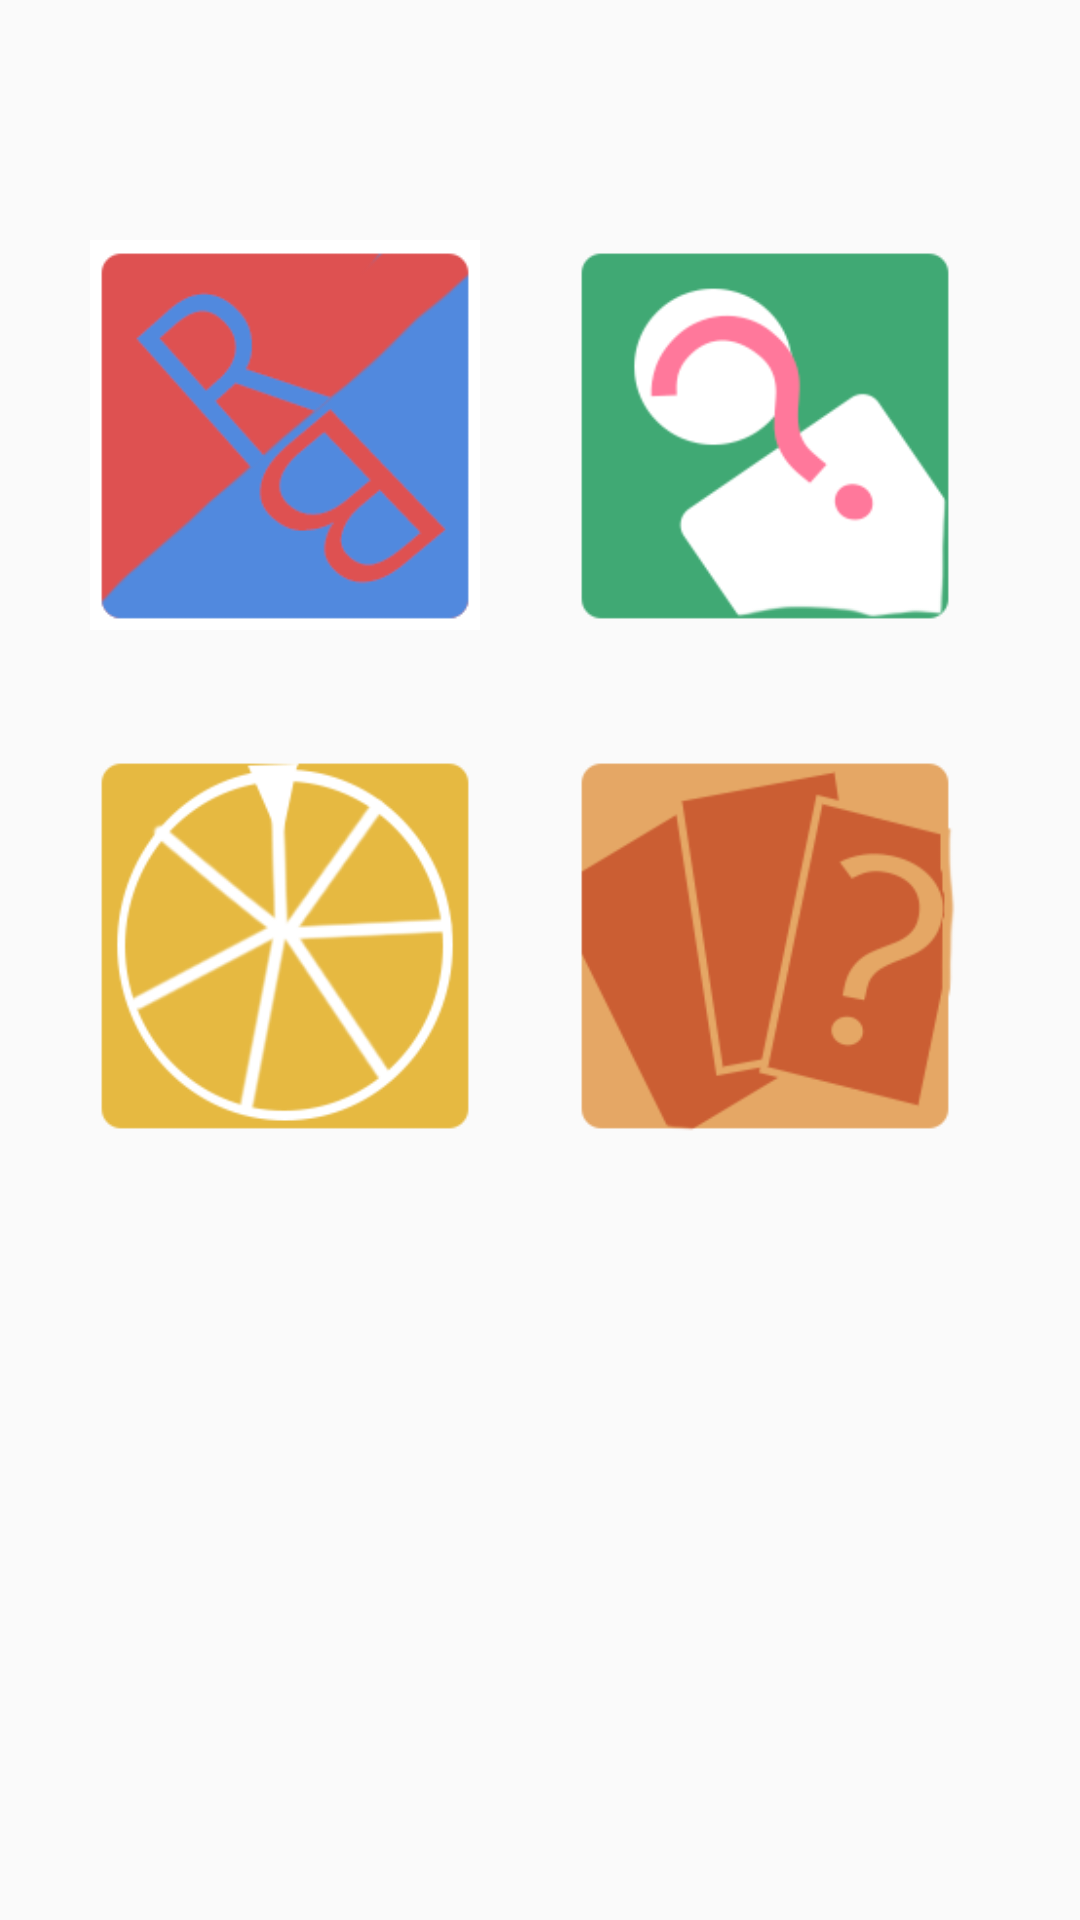

Write the Android layout XML for this screen, with the resource values it uses.
<!-- AndroidManifest.xml: application theme AppTheme -->
<!-- res/layout/fragment_game.xml -->
<FrameLayout xmlns:android="http://schemas.android.com/apk/res/android"
    xmlns:tools="http://schemas.android.com/tools"
    android:layout_width="match_parent"
    android:layout_height="match_parent"
    android:id="@+id/game"
    tools:context="com.example.onpus.weddingpanda.fragment.Game">

    


    <RelativeLayout

        android:layout_gravity="center_horizontal"
        android:layout_marginTop="50dp"
        android:layout_width="match_parent"
        android:layout_height="match_parent">
        <ImageView
            android:id="@+id/redblue"
            android:src="@drawable/rbicon"
            android:layout_margin="30dp"
            android:maxWidth="150dp"
            android:maxHeight="150dp"
            android:layout_width="130dp"
            android:layout_height="130dp" />

        <ImageView
            android:id="@+id/guessPhoto"
            android:src="@drawable/photoguess"
            android:layout_marginTop="30dp"
            android:layout_marginRight="30dp"
            android:layout_toRightOf="@+id/redblue"
            android:layout_width="130dp"
            android:layout_height="130dp" />

        <ImageView
            android:src="@drawable/lotteryicon"
            android:id="@+id/lottery"
            android:layout_marginLeft="30dp"
            android:layout_below="@+id/redblue"
            android:layout_width="130dp"
            android:layout_height="150dp" />

        <ImageView
            android:id="@+id/redPocket"
            android:src="@drawable/redpocket"
            android:layout_marginRight="30dp"
            android:layout_marginTop="30dp"
            android:layout_marginLeft="30dp"
            android:layout_toRightOf="@id/lottery"
            android:layout_below="@+id/guessPhoto"
            android:layout_width="130dp"
            android:layout_height="150dp" />

</RelativeLayout>

</FrameLayout>
<!-- resources referenced by this layout -->
<resources>
  <!-- drawable lotteryicon: png bitmap (drawable, 30200 bytes) -->
  <!-- drawable photoguess: png bitmap (drawable, 22571 bytes) -->
  <!-- drawable rbicon: png bitmap (drawable, 22507 bytes) -->
  <!-- drawable redpocket: png bitmap (drawable, 22660 bytes) -->
  <style name="AppTheme" parent="Theme.AppCompat.Light.DarkActionBar">
          
          <item name="colorPrimary">@color/colorBg</item>
          <item name="colorPrimaryDark">@color/colorPrimaryDark</item>
          <item name="colorAccent">@color/colorAccent</item>
      </style>
  <color name="colorBg">#68845d</color>
  <color name="colorPrimaryDark">#303F9F</color>
  <color name="colorAccent">#FF4081</color>
</resources>
